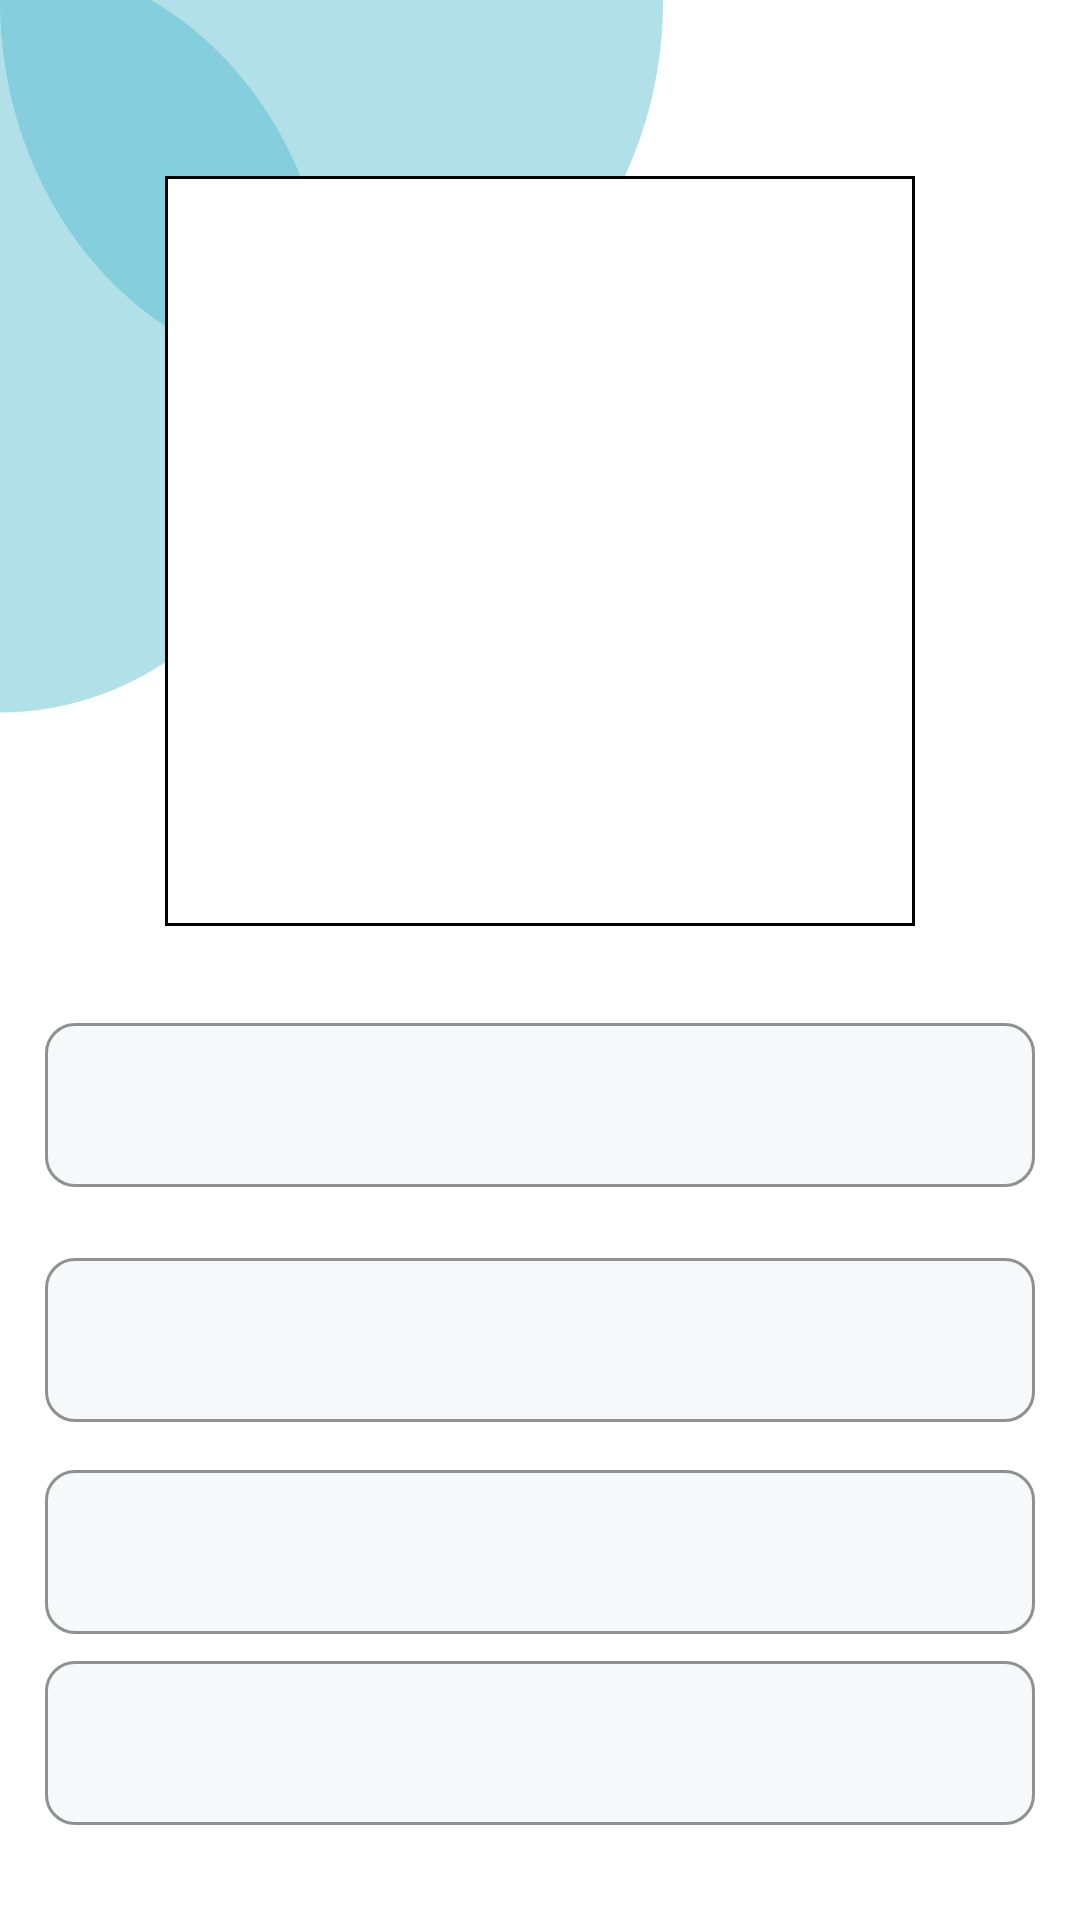

Here is an Android app screen rendered from its layout file. Give the layout XML and the strings, colors and styles it references.
<!-- AndroidManifest.xml: application theme Theme.StudyManagement -->
<!-- res/layout/activity_profile_info.xml -->
<?xml version="1.0" encoding="utf-8"?>
<androidx.constraintlayout.widget.ConstraintLayout xmlns:android="http://schemas.android.com/apk/res/android"
    xmlns:app="http://schemas.android.com/apk/res-auto"
    xmlns:tools="http://schemas.android.com/tools"
    android:layout_width="match_parent"
    android:layout_height="match_parent"
    android:background="@drawable/main_background"
    tools:context=".activities.ProfileInfoActivity">

    <ImageView
        android:id="@+id/ivProfileAvatar"
        android:layout_width="250dp"
        android:layout_height="250dp"
        android:background="@drawable/stroked_white_bg"
        android:clickable="true"
        android:focusable="true"
        app:layout_constraintBottom_toBottomOf="parent"
        app:layout_constraintEnd_toEndOf="parent"
        app:layout_constraintStart_toStartOf="parent"
        app:layout_constraintTop_toTopOf="parent"
        app:layout_constraintVertical_bias="0.15" />

    <com.google.android.material.textfield.TextInputLayout
        android:id="@+id/etNameLayout"
        android:layout_width="330dp"
        android:layout_height="60dp"
        app:boxBackgroundColor="@color/light_gray"
        app:boxCornerRadiusBottomEnd="10dp"
        app:boxCornerRadiusBottomStart="10dp"
        app:boxCornerRadiusTopEnd="10dp"
        app:boxCornerRadiusTopStart="10dp"
        app:boxStrokeColor="@color/gray"
        app:layout_constraintBottom_toBottomOf="parent"
        app:layout_constraintEnd_toEndOf="parent"
        app:layout_constraintStart_toStartOf="parent"
        app:layout_constraintTop_toBottomOf="@+id/ivProfileAvatar"
        app:layout_constraintVertical_bias="0.1">

        <com.google.android.material.textfield.TextInputEditText
            android:id="@+id/etNameText"
            android:layout_width="match_parent"
            android:layout_height="match_parent"
            android:fontFamily="@font/urbanist"
            android:textAlignment="textStart"
            android:textColor="@color/black"
            android:textSize="20sp" />
    </com.google.android.material.textfield.TextInputLayout>

    <com.google.android.material.textfield.TextInputLayout
        android:id="@+id/etProfileUsernameLayout"
        android:layout_width="330dp"
        android:layout_height="60dp"
        app:boxBackgroundColor="@color/light_gray"
        app:boxCornerRadiusBottomEnd="10dp"
        app:boxCornerRadiusBottomStart="10dp"
        app:boxCornerRadiusTopEnd="10dp"
        app:boxCornerRadiusTopStart="10dp"
        app:boxStrokeColor="@color/gray"
        app:layout_constraintBottom_toBottomOf="parent"
        app:layout_constraintEnd_toEndOf="parent"
        app:layout_constraintStart_toStartOf="parent"
        app:layout_constraintTop_toBottomOf="@+id/etNameLayout"
        app:layout_constraintVertical_bias="0.1">

        <com.google.android.material.textfield.TextInputEditText
            android:id="@+id/etProfileUsernameText"
            android:layout_width="match_parent"
            android:layout_height="match_parent"
            android:fontFamily="@font/urbanist"
            android:textAlignment="textStart"
            android:textColor="@color/black"
            android:textSize="20sp" />
    </com.google.android.material.textfield.TextInputLayout>

    <com.google.android.material.textfield.TextInputLayout
        android:id="@+id/etProfileEmailLayout"
        android:layout_width="330dp"
        android:layout_height="60dp"
        app:boxBackgroundColor="@color/light_gray"
        app:boxCornerRadiusBottomEnd="10dp"
        app:boxCornerRadiusBottomStart="10dp"
        app:boxCornerRadiusTopEnd="10dp"
        app:boxCornerRadiusTopStart="10dp"
        app:boxStrokeColor="@color/gray"
        app:layout_constraintBottom_toBottomOf="parent"
        app:layout_constraintEnd_toEndOf="parent"
        app:layout_constraintStart_toStartOf="parent"
        app:layout_constraintTop_toBottomOf="@+id/etProfileUsernameLayout"
        app:layout_constraintVertical_bias="0.1">

        <com.google.android.material.textfield.TextInputEditText
            android:id="@+id/etProfileEmailText"
            android:layout_width="match_parent"
            android:layout_height="match_parent"
            android:fontFamily="@font/urbanist"
            android:textAlignment="textStart"
            android:textColor="@color/black"
            android:textSize="20sp" />
    </com.google.android.material.textfield.TextInputLayout>

    <com.google.android.material.textfield.TextInputLayout
        android:id="@+id/etProfileGenderLayout"
        android:layout_width="330dp"
        android:layout_height="60dp"
        app:boxBackgroundColor="@color/light_gray"
        app:boxCornerRadiusBottomEnd="10dp"
        app:boxCornerRadiusBottomStart="10dp"
        app:boxCornerRadiusTopEnd="10dp"
        app:boxCornerRadiusTopStart="10dp"
        app:boxStrokeColor="@color/gray"
        app:layout_constraintBottom_toBottomOf="parent"
        app:layout_constraintEnd_toEndOf="parent"
        app:layout_constraintStart_toStartOf="parent"
        app:layout_constraintTop_toBottomOf="@+id/etProfileEmailLayout"
        app:layout_constraintVertical_bias="0.1">

        <com.google.android.material.textfield.TextInputEditText
            android:id="@+id/etProfileGenderText"
            android:layout_width="match_parent"
            android:layout_height="match_parent"
            android:fontFamily="@font/urbanist"
            android:textAlignment="textStart"
            android:textColor="@color/black"
            android:textSize="20sp" />
    </com.google.android.material.textfield.TextInputLayout>

</androidx.constraintlayout.widget.ConstraintLayout>
<!-- resources referenced by this layout -->
<resources>
  <color name="black">#000000</color>
  <color name="gray">#808080</color>
  <color name="light_gray">#F7F8F9</color>
  <!-- drawable main_background: png bitmap (drawable, 39834 bytes) -->
  <!-- drawable stroked_white_bg (drawable) -->
  <?xml version="1.0" encoding="utf-8"?>
  <shape xmlns:android="http://schemas.android.com/apk/res/android">
  
      <stroke android:color="@color/black" android:width="1dp" />
      <solid android:color="@color/white" />
  
  </shape>
  <style name="Theme.StudyManagement" parent="Base.Theme.StudyManagement" />
  <color name="white">#FFFFFF</color>
  <style name="Base.Theme.StudyManagement" parent="Theme.Material3.DayNight.NoActionBar">
          
          
      </style>
</resources>
